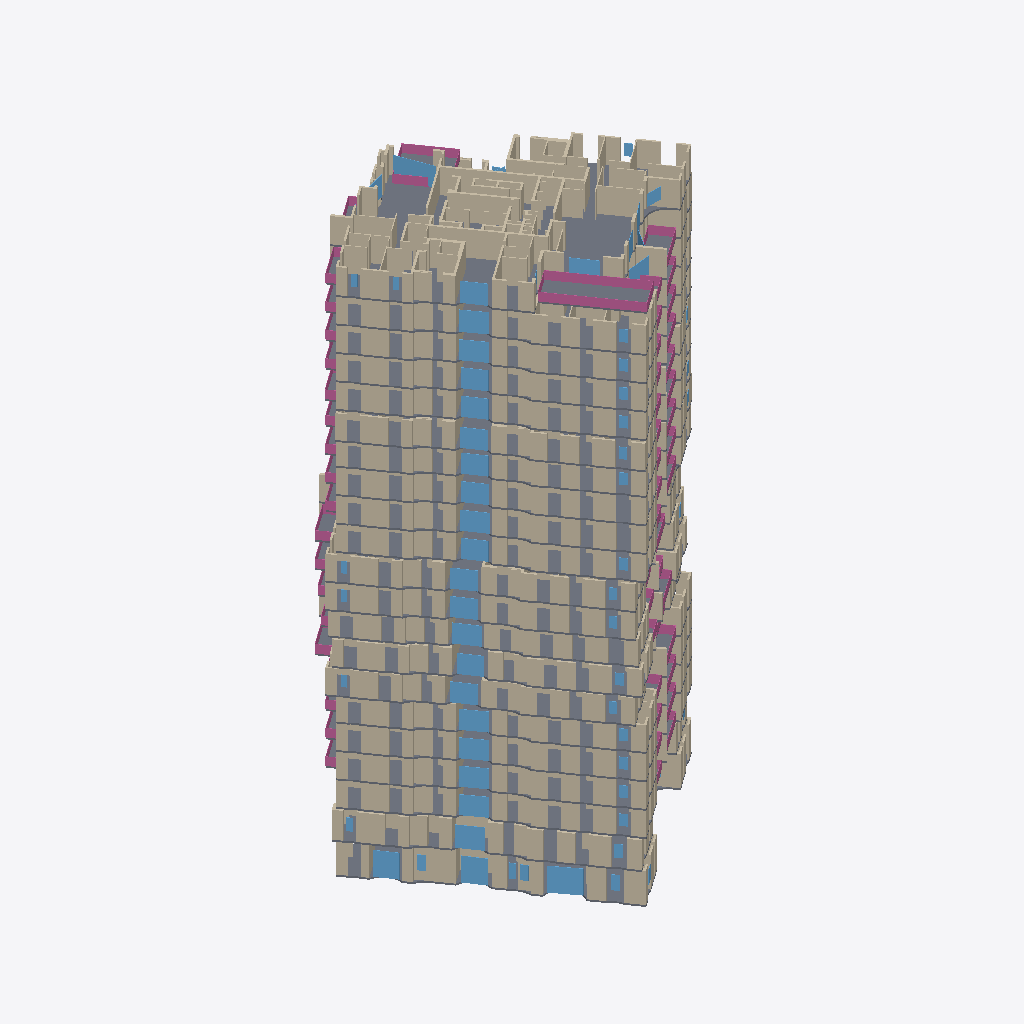
Isometric view of an IFC building model (IFC-SPF (STEP), schema IFC4, length unit metre), seen from the south-west, elements coloured by IFC class (only those large enough to see are counted): 309 walls (beige), 33 railings (pink), 31 windows (light blue), 27 slabs (grey).
Extent 37.2 m × 37.5 m × 67.7 m (x, y, z). Storeys (21): קומת קרקע at 0.00 m; קומת גלריה at 4.00 m; קומה 1 at 7.50 m; קומה 2 at 10.65 m; קומה 3 at 13.80 m; קומה 4 at 16.95 m; קומה 5 at 20.10 m; קומה 6 at 23.25 m; קומה 7 at 26.40 m; קומה 8 at 29.55 m; קומה 9 at 32.70 m; קומה 10 at 35.85 m; קומה 11 at 39.00 m; קומה 12 at 42.15 m; קומה 13 at 45.30 m; קומה 14 at 48.45 m. Elements (2426): 1997 IfcWall, 260 IfcWindow, 95 IfcSlab, 74 IfcRailing.

HEADER;
FILE_DESCRIPTION(('ViewDefinition [CoordinationView]'),'2;1');
FILE_NAME('','2026-11-19T21:43:49',(''),(''),'IfcOpenShell 0.9.0post1+b5e509b','IfcOpenShell 0.9.0post1+b5e509b','');
FILE_SCHEMA(('IFC4'));
ENDSEC;
DATA;
#1=IFCPROJECT('0W4QRpNZfEOhO2PeT8f1wK',$,'מתחם האצ"ל, רחובות',$,$,$,$,(#10),#5);
#12=IFCSITE('3k1ajOgP18kuUHAIFhJWqm',$,'תא שטח 101',$,$,$,$,$,$,$,$,$,$,$);
#13=IFCBUILDING('2mP8OnBGj91QFui02d5vyv',$,'בניין 101',$,$,$,$,$,$,$,$,$);
#16=IFCBUILDINGSTOREY('1HE3qTf5H6bA9X1rUuYGJr',$,'קומת קרקע',$,$,$,$,$,$,0.0);
#1463=IFCBUILDINGSTOREY('1nFm2n1sD22vD97dNJbES7',$,'קומת גלריה',$,$,$,$,$,$,4.0);
#3003=IFCBUILDINGSTOREY('2K2wynQR9FbwDz6Z80Wfgf',$,'קומה 1',$,$,$,$,$,$,7.5);
#5455=IFCBUILDINGSTOREY('0dAJAmbCX9MuKnNpzQ6fSa',$,'קומה 2',$,$,$,$,$,$,10.65);
#7907=IFCBUILDINGSTOREY('2lKexfDlTFIA3V0FOqs4MP',$,'קומה 3',$,$,$,$,$,$,13.8);
#10359=IFCBUILDINGSTOREY('1$WIOaXeH0o9lYfc1tvQfF',$,'קומה 4',$,$,$,$,$,$,16.95);
#12819=IFCBUILDINGSTOREY('0E0TRf0311KfjhQBIC6WwN',$,'קומה 5',$,$,$,$,$,$,20.1);
#15298=IFCBUILDINGSTOREY('1EvqsRyab0GBgb6oGeTPHv',$,'קומה 6',$,$,$,$,$,$,23.25);
#17788=IFCBUILDINGSTOREY('2K$sPTkC10ehxFQDIAU$Cf',$,'קומה 7',$,$,$,$,$,$,26.4);
#20313=IFCBUILDINGSTOREY('2$wzSzQJ9DuulLeerR2LyP',$,'קומה 8',$,$,$,$,$,$,29.55);
#22792=IFCBUILDINGSTOREY('2S$WdP8Ob4TuUzpkWbUiHZ',$,'קומה 9',$,$,$,$,$,$,32.7);
#25271=IFCBUILDINGSTOREY('3QLIzAIZD2IfTuLbTrIL$F',$,'קומה 10',$,$,$,$,$,$,35.85);
#27677=IFCBUILDINGSTOREY('0sPLQ7RbzFZvPMxgGJyuNY',$,'קומה 11',$,$,$,$,$,$,39.0);
#30127=IFCBUILDINGSTOREY('3xwsKB45j1cxex23C97dsi',$,'קומה 12',$,$,$,$,$,$,42.15);
#32616=IFCBUILDINGSTOREY('0lpX3FhfvFy8s0jsSHOKiT',$,'קומה 13',$,$,$,$,$,$,45.3);
#35022=IFCBUILDINGSTOREY('0pkUGTssn9bx57funQ3$cG',$,'קומה 14',$,$,$,$,$,$,48.45);
#37525=IFCBUILDINGSTOREY('1IsaAs6dL48xM1iIZ8_C_T',$,'קומה 15',$,$,$,$,$,$,51.6);
#39931=IFCBUILDINGSTOREY('0bsiS2r1j6Rv6bazegNVHp',$,'קומה 16',$,$,$,$,$,$,54.75);
#42337=IFCBUILDINGSTOREY('2JagR$Yo9DCuWY_KFn4pQ$',$,'קומה 17',$,$,$,$,$,$,57.9);
#44789=IFCBUILDINGSTOREY('0U4vuIarfDIuKAIgp7ghTA',$,'קומה 18',$,$,$,$,$,$,61.05);
#47241=IFCBUILDINGSTOREY('2Vk9yrW_TAbPIaSji4JsNp',$,'קומה 19',$,$,$,$,$,$,64.38);
#48898=IFCSLAB('3UVfUazHb4DxP5ndQoDzXQ',$,'תקרה',$,$,$,#48900,$,.FLOOR.);
#37082=IFCSLAB('2qC2unh9D9WwZAgUezUo01',$,'תקרה',$,$,$,#37084,$,.FLOOR.);
#32173=IFCSLAB('3gOyA3ckj0se5z0dnQVWMO',$,'תקרה',$,$,$,#32175,$,.FLOOR.);
#17387=IFCSLAB('0tH1xcTED7nR4aD25lHfuj',$,'תקרה',$,$,$,#17389,$,.FLOOR.);
#46826=IFCSLAB('3hXA243dn5vhtQUWlGePs1',$,'תקרה',$,$,$,#46828,$,.FLOOR.);
#47539=IFCWALL('0iSXaA4x1BEvGJJQ4uf6I0',$,'קיר בטון',$,$,$,#47541,$,$);
#47663=IFCWALL('3i7jH4z1HFMBbAQdvHx4HV',$,'קיר בטון',$,$,$,#47665,$,$);
#24856=IFCSLAB('2oLH4nLoDCCxumt_fezZ4K',$,'תקרה',$,$,$,#24858,$,.FLOOR.);
#39544=IFCSLAB('1wo_rUyjzAuBG8nSdz1CmM',$,'תקרה',$,$,$,#39546,$,.FLOOR.);
#27290=IFCSLAB('3p6L_rcjb9qhQuQL$sAGqf',$,'תקרה',$,$,$,#27292,$,.FLOOR.);
#41950=IFCSLAB('1lHKsYtAn1yOF8d840eiqX',$,'תקרה',$,$,$,#41952,$,.FLOOR.);
#29684=IFCSLAB('0x$nLq5p9DQxJuMGmZJG$e',$,'תקרה',$,$,$,#29686,$,.FLOOR.);
#5040=IFCSLAB('23$tzv1L9ESAal9nUJI$Wu',$,'תקרה',$,$,$,#5042,$,.FLOOR.);
#19884=IFCSLAB('1ZTqPycwzDB8FlN$37ZepD',$,'תקרה',$,$,$,#19886,$,.FLOOR.);
#14883=IFCSLAB('0lq8OtdLbAk8e4qgVkEyyZ',$,'תקרה',$,$,$,#14885,$,.FLOOR.);
#44374=IFCSLAB('29H2$Zp_f4LPGZu2GUPzBD',$,'תקרה',$,$,$,#44376,$,.FLOOR.);
#9944=IFCSLAB('1F_oBUXVz7GPQ78jZb6WSl',$,'תקרה',$,$,$,#9946,$,.FLOOR.);
#7492=IFCSLAB('0wYhcs9zr29xK$pCen6s8S',$,'תקרה',$,$,$,#7494,$,.FLOOR.);
#22377=IFCSLAB('0tfr2U5511oAYU9iySRjoW',$,'תקרה',$,$,$,#22379,$,.FLOOR.);
#34635=IFCSLAB('1TI$fGRFnBgeBn3YqEq153',$,'תקרה',$,$,$,#34637,$,.FLOOR.);
#12446=IFCSLAB('3Am1Ssddj5mBFy6XP7V2Nr',$,'תקרה',$,$,$,#12448,$,.FLOOR.);
#2790=IFCSLAB('34XFBagN53$PeAdCvDvheC',$,'תקרה',$,$,$,#2792,$,.FLOOR.);
#48959=IFCRAILING('23467xDhX2Pghy6o$L3qBk',$,'מעקה זכוכית',$,$,$,#48961,$,$);
#1208=IFCSLAB('0c6v7ZRbz3teo0TBV3o8E4',$,'תקרה',$,$,$,#1210,$,.FLOOR.);
#47691=IFCWALL('3BDoAvzl15SRYmjzqgBgxN',$,'קיר בטון',$,$,$,#47693,$,$);
#82=IFCWALL('2tJkAbiarBIexzrvbZ4Esm',$,'קיר בטון',$,$,$,#84,$,$);
#48912=IFCSLAB('2i1lfAl1H1ZejVH4mv2pdh',$,'מרפסת',$,$,$,#48914,$,.FLOOR.);
#48603=IFCWALL('1SISxvIEj0mvJW_8KfmlCN',$,'קיר בלוק',$,$,$,#48605,$,$);
#1580=IFCWALL('0I$b9BsnTDuOCfc2_k8$Ve',$,'קיר בטון',$,$,$,#1582,$,$);
#44986=IFCWALL('0gQLmWA_1D99c5uKfG0LAB',$,'קיר בטון',$,$,$,#44988,$,$);
#47326=IFCWALL('1XQGgLHaj1gP5XW7hOEmgN',$,'קיר בטון',$,$,$,#47328,$,$);
#47346=IFCWALL('36gCegyQv2cw8TGpoWzTJy',$,'קיר בטון',$,$,$,#47348,$,$);
#47835=IFCWALL('1EZNf75JL9sfmgFNP1lavZ',$,'קיר בטון',$,$,$,#47837,$,$);
#1292=IFCWINDOW('1sTGor5ozDFBEPNRs10a34',$,'ויטרינה',$,$,$,#1294,$,2.96,3.36,$,$,$);
#47905=IFCWALL('0E5Bvw7DL9NfO9KV0sdFv8',$,'קיר בטון',$,$,$,#47907,$,$);
#35224=IFCWALL('1_rOa18LT1URZvqxzQ0EoI',$,'קיר בטון',$,$,$,#35226,$,$);
#23009=IFCWALL('3CA5Ji5dX2PPq24kGYYadB',$,'קיר בטון',$,$,$,#23011,$,$);
#1542=IFCWALL('2eDUDGVGj32PFXgHU8s$2Q',$,'קיר בטון',$,$,$,#1544,$,$);
#1615=IFCWALL('3egRWs1$X8mgg09BwwUB0I',$,'קיר בטון',$,$,$,#1617,$,$);
#15497=IFCWALL('219ZTUC0T27RHYGeiwlt1C',$,'קיר בטון',$,$,$,#15499,$,$);
#1516=IFCWALL('1P22cIZ4DDF8eKx6iB5p$z',$,'קיר בטון',$,$,$,#1518,$,$);
#49020=IFCRAILING('3U1eWVZi96kOEbz9UPWaQ4',$,'מעקה זכוכית',$,$,$,#49022,$,$);
#48009=IFCWALL('3AER6nVT5CKOHQvBITFcfI',$,'קיר בלוק',$,$,$,#48011,$,$);
#13036=IFCWALL('3qp0$7Qlf6wxMrIA2tu3zD',$,'קיר בטון',$,$,$,#13038,$,$);
#47298=IFCWALL('2pLtccECn55w8TCD7OuJPh',$,'קיר בטון',$,$,$,#47300,$,$);
#42534=IFCWALL('0Qm6Uzn6z6Zh$tU7YeKH1d',$,'קיר בטון',$,$,$,#42536,$,$);
#27883=IFCWALL('0M1DTUz6LAn9WkR1V_22Rz',$,'קיר בטון',$,$,$,#27885,$,$);
#8104=IFCWALL('1VUkd4RFX6ePo9sxOJrkGN',$,'קיר בטון',$,$,$,#8106,$,$);
#25470=IFCWALL('07ymzYCub02vRKsCvyRsjD',$,'קיר בטון',$,$,$,#25472,$,$);
#30340=IFCWALL('3m$qcU9WD14uElf0XqobkC',$,'קיר בטון',$,$,$,#30342,$,$);
#5652=IFCWALL('2Ue$OPterB7OzLrgfvrIb9',$,'קיר בטון',$,$,$,#5654,$,$);
#40130=IFCWALL('2ac3jvO1H9ZwTBGARRL0Pb',$,'קיר בטון',$,$,$,#40132,$,$);
#3200=IFCWALL('2tN0BQVoj20uG9Q7rFUBRc',$,'קיר בטון',$,$,$,#3202,$,$);
#37724=IFCWALL('0dwroQX6b4geznN2Aq2YYv',$,'קיר בטון',$,$,$,#37726,$,$);
#47735=IFCWALL('3tKeCciAv3dB4Pd4XigcOe',$,'קיר בטון',$,$,$,#47737,$,$);
#1652=IFCWALL('0sSbg3ynf1Oh4NsYuLADrD',$,'קיר בטון',$,$,$,#1654,$,$);
#20530=IFCWALL('2d0pGDYf134PJB9XSkyH7L',$,'קיר בטון',$,$,$,#20532,$,$);
#271=IFCWALL('3Ndqb3PPP0MwT4jfKX_kta',$,'קיר בטון',$,$,$,#273,$,$);
#22851=IFCWALL('1tyvNLZ2b9j9r8ibS2$i$u',$,'קיר בטון',$,$,$,#22853,$,$);
#35081=IFCWALL('0OivQtnUXErP0VuN1ppsCn',$,'קיר בטון',$,$,$,#35083,$,$);
#45299=IFCWALL('1afbQYk19DHBgyVjnSAweo',$,'קיר בטון',$,$,$,#45301,$,$);
#119=IFCWALL('2WMzcwMMz8Uv24wkxZau4b',$,'קיר בטון',$,$,$,#121,$,$);
#47859=IFCWALL('3tm4CVanXBFBz2K0WzmxWY',$,'קיר בטון',$,$,$,#47861,$,$);
#12878=IFCWALL('0WykC_TwL4yxvfKnV3WcN3',$,'קיר בטון',$,$,$,#12880,$,$);
#15357=IFCWALL('3oAsLIal9FTQRVJI33VtPX',$,'קיר בטון',$,$,$,#15359,$,$);
#47973=IFCWALL('3Vu_mweEz20xPErEUHfABE',$,'קיר בלוק',$,$,$,#47975,$,$);
#7966=IFCWALL('3FHhbMJO1AkevNBAFfFgK5',$,'קיר בטון',$,$,$,#7968,$,$);
#3062=IFCWALL('1nY16KESnDH8T82fe3GvGi',$,'קיר בטון',$,$,$,#3064,$,$);
#20372=IFCWALL('1i8k8tNFnBSBfu3kC9p$u6',$,'קיר בטון',$,$,$,#20374,$,$);
#42396=IFCWALL('09RU2GRHT2Z9aIFbEASbDj',$,'קיר בטון',$,$,$,#42398,$,$);
#5514=IFCWALL('1h9M3UiurDERXQ7n5TSkvd',$,'קיר בטון',$,$,$,#5516,$,$);
#27748=IFCWALL('17PjO75p146RoKa$1BQxJO',$,'קיר בטון',$,$,$,#27750,$,$);
#44848=IFCWALL('276pnFyaT7UwYYmCft7dIm',$,'קיר בטון',$,$,$,#44850,$,$);
#30198=IFCWALL('1DgOvoC1D06fy9_hIALzat',$,'קיר בטון',$,$,$,#30200,$,$);
#37584=IFCWALL('3rAFDzknz0Jh2UL1zUKsk2',$,'קיר בטון',$,$,$,#37586,$,$);
#25330=IFCWALL('0V87DV4TTCF9JA7jJuU5$t',$,'קיר בטון',$,$,$,#25332,$,$);
#39990=IFCWALL('1ZbHBxqmDEo832zkuBF80C',$,'קיר בטון',$,$,$,#39992,$,$);
#1250=IFCWINDOW('2melzM2Hj13wZvUEYh$3Ot',$,'ויטרינה',$,$,$,#1252,$,2.96,2.56,$,$,$);
#1222=IFCWINDOW('3lSgw4An12$eW63P2nYQJZ',$,'ויטרינה',$,$,$,#1224,$,2.96,2.43,$,$,$);
#10538=IFCWALL('1j4LrkAyz5ku7USX6a$RsK',$,'קיר בטון',$,$,$,#10540,$,$);
#48031=IFCWALL('02jElzf2z2aQ7ZJ0DjDr4H',$,'קיר בלוק',$,$,$,#48033,$,$);
#32815=IFCWALL('0WkK5u81HDPwu81ipfuCn4',$,'קיר בטון',$,$,$,#32817,$,$);
#520=IFCWALL('3aFNZPUH12wfjyxsxgrR6D',$,'קיר בטון',$,$,$,#522,$,$);
#18006=IFCWALL('0GS4UPLWT5bBQNbkVH5buJ',$,'קיר בטון',$,$,$,#18008,$,$);
#45042=IFCWALL('15WKtbfR52whcjljkLa5Nu',$,'קיר בטון',$,$,$,#45044,$,$);
#3000=IFCWINDOW('2nXz9tFDDFoByIJukDI7WA',$,'ויטרינה',$,$,$,#3002,$,2.57,2.73,$,$,$);
#10418=IFCWALL('1Dfc0Phxr0oeLIIaXAqOO2',$,'קיר בטון',$,$,$,#10420,$,$);
#49202=IFCWINDOW('2Fu7Fdv9T6ggV93NZV3lb7',$,'ויטרינה',$,$,$,#49204,$,2.43,4.33,$,$,$);
#48111=IFCWALL('32eoUMbLvCEfvmtiTnIiAi',$,'קיר בלוק',$,$,$,#48113,$,$);
#215=IFCWALL('3TzOzUI2n1H849ORaw2t9Y',$,'קיר בטון',$,$,$,#217,$,$);
#237=IFCWALL('1D_OScIkn0IOXe874eh87W',$,'קיר בטון',$,$,$,#239,$,$);
#23065=IFCWALL('2YTqQBeMT7MvMdVG5SkaVy',$,'קיר בטון',$,$,$,#23067,$,$);
#35280=IFCWALL('3zOKohChD5qfEbem$7ZKiC',$,'קיר בטון',$,$,$,#35282,$,$);
#47084=IFCWINDOW('0sR9vnc_P0pfSWa8bkFWJk',$,'ויטרינה',$,$,$,#47086,$,2.44,2.73,$,$,$);
#48141=IFCWALL('3fhU7wLzr0zvNhUUp0A38A',$,'קיר בלוק',$,$,$,#48143,$,$);
#32675=IFCWALL('2zvARPmUTEJhHEw4xX0Lr4',$,'קיר בטון',$,$,$,#32677,$,$);
#13092=IFCWALL('2yPf8c9vPCvui09d$L4B$B',$,'קיר בטון',$,$,$,#13094,$,$);
#45491=IFCWALL('2T_v8_wzDBShuuxojkOegl',$,'קיר בטון',$,$,$,#45493,$,$);
#15553=IFCWALL('3Qlne4_8rEXA4PfL739lA4',$,'קיר בטון',$,$,$,#15555,$,$);
#27939=IFCWALL('1Gf1I80YPAXxN6JDAjgU1E',$,'קיר בטון',$,$,$,#27941,$,$);
#5708=IFCWALL('0sSZZdzNz8xQOfOAgquB2E',$,'קיר בטון',$,$,$,#5710,$,$);
#20586=IFCWALL('2RNwuz3p9C68ePTPfux5gp',$,'קיר בטון',$,$,$,#20588,$,$);
#42590=IFCWALL('1xsHETGBX12B55hn_4QBJV',$,'קיר בטון',$,$,$,#42592,$,$);
#3256=IFCWALL('2yzMCTC1v41Bg4ebkVyB0S',$,'קיר בטון',$,$,$,#3258,$,$);
#5298=IFCWINDOW('2zVSbUfuXCeeh5UwaVK2aM',$,'ויטרינה',$,$,$,#5300,$,2.3,2.73,$,$,$);
#8160=IFCWALL('31WY4a8Kf7HuW2six$N49c',$,'קיר בטון',$,$,$,#8162,$,$);
#10202=IFCWINDOW('3TF4e2P5r81eFV2CDNVsyK',$,'ויטרינה',$,$,$,#10204,$,2.3,2.73,$,$,$);
#12704=IFCWINDOW('1Hom40IVjEABm7GVCNjWXK',$,'ויטרינה',$,$,$,#12706,$,2.3,2.73,$,$,$);
#20142=IFCWINDOW('2KebtoTk5FTPo38bsGPPhN',$,'ויטרינה',$,$,$,#20144,$,2.3,2.73,$,$,$);
#30124=IFCWINDOW('0TxMvPM9b98Pwelc7an2Fe',$,'ויטרינה',$,$,$,#30126,$,2.3,2.73,$,$,$);
#44632=IFCWINDOW('0nIekNXIn9xPootMc2XKdP',$,'ויטרינה',$,$,$,#44634,$,2.3,2.73,$,$,$);
#7750=IFCWINDOW('1OS13DirL2eQ8zN3W2JQpS',$,'ויטרינה',$,$,$,#7752,$,2.3,2.73,$,$,$);
#47376=IFCWALL('0ZzNJpEQX1yfwm9SpKUe7O',$,'קיר בטון',$,$,$,#47378,$,$);
#47887=IFCWALL('0xWXxTZF9EE95V6YKdX2ZR',$,'קיר בטון',$,$,$,#47889,$,$);
#49062=IFCWINDOW('05edp8cqL8hvYNwM1Ek_$N',$,'ויטרינה',$,$,$,#49064,$,2.43,2.54,$,$,$);
#40186=IFCWALL('16J1O5SEXCfgzgpHFtJS9o',$,'קיר בטון',$,$,$,#40188,$,$);
#30396=IFCWALL('0In1EihA9FhxP4sIlaq9FI',$,'קיר בטון',$,$,$,#30398,$,$);
#25526=IFCWALL('2J02usstL9Cw$m9gOaw9uJ',$,'קיר בטון',$,$,$,#25528,$,$);
#37780=IFCWALL('22pXuygkLChQjz7KdoZ7$F',$,'קיר בטון',$,$,$,#37782,$,$);
#48427=IFCWALL('2aF66lnzjFPAkUoldkb093',$,'קיר בלוק',$,$,$,#48429,$,$);
#47449=IFCWALL('2iQSyGW7L78gVdfgyykDNR',$,'קיר בטון',$,$,$,#47451,$,$);
#47410=IFCWALL('2PSu0BkmfFfAmOvrA2urRU',$,'קיר בטון',$,$,$,#47412,$,$);
#47951=IFCWALL('1VygNRmAfDJgF8xEONQuL5',$,'קיר בלוק',$,$,$,#47953,$,$);
#48645=IFCWALL('3c1GQUMP100wmial7lKE_X',$,'קיר בלוק',$,$,$,#48647,$,$);
#1631=IFCWALL('2V7U4f_bn03O2z9Mkl0mOG',$,'קיר בטון',$,$,$,#1633,$,$);
#15141=IFCWINDOW('1sGraKsSD7RRfF3rm1TE73',$,'ויטרינה',$,$,$,#15143,$,2.3,2.55,$,$,$);
#22635=IFCWINDOW('2Cly3L6DnAjQ8kSwhLwjDg',$,'ויטרינה',$,$,$,#22637,$,2.3,2.55,$,$,$);
#25114=IFCWINDOW('3LUJaEZ5D1C97uYNuu8t38',$,'ויטרינה',$,$,$,#25116,$,2.3,2.55,$,$,$);
#27548=IFCWINDOW('2L0$8eQRrE9Rnlz997ay7b',$,'ויטרינה',$,$,$,#27550,$,2.3,2.55,$,$,$);
#32613=IFCWINDOW('2rKIZjEXX5ifFrvFW5F3oI',$,'ויטרינה',$,$,$,#32615,$,2.3,2.55,$,$,$);
#37340=IFCWINDOW('34pUphN_P1vPdEzvbJh5tl',$,'ויטרינה',$,$,$,#37342,$,2.3,2.55,$,$,$);
#39802=IFCWINDOW('3QNAdcocn7rglh5dQdMxWA',$,'ויטרינה',$,$,$,#39804,$,2.3,2.55,$,$,$);
#42208=IFCWINDOW('3XpmUEBG58nRtuEdxIUoQt',$,'ויטרינה',$,$,$,#42210,$,2.3,2.55,$,$,$);
#34893=IFCWINDOW('2Dj14uHj10HAGC494ut_qe',$,'ויטרינה',$,$,$,#34895,$,2.3,2.55,$,$,$);
#10594=IFCWALL('3Z8f8x1yP7UugQx1X94oy0',$,'קיר בטון',$,$,$,#10596,$,$);
#18062=IFCWALL('341Zo3mP5EbxbMWEgFmFZ3',$,'קיר בטון',$,$,$,#18064,$,$);
#35138=IFCWALL('2KRE5xfDvFru1Rhlfn6QOi',$,'קיר בטון',$,$,$,#35140,$,$);
#17645=IFCWINDOW('2s5REU7bjDJvWCqtlu4wnj',$,'ויטרינה',$,$,$,#17647,$,2.3,2.55,$,$,$);
#47991=IFCWALL('0AfqO2gwb078bN8h6Y6GGt',$,'קיר בלוק',$,$,$,#47993,$,$);
#45028=IFCWALL('19RXlssYvCav2rCPDAjLYC',$,'קיר בטון',$,$,$,#45030,$,$);
#15414=IFCWALL('0xbdS0emnDsOFNRhiqvWnS',$,'קיר בטון',$,$,$,#15416,$,$);
#23051=IFCWALL('09bpL8EY95Juyo5VmBJUUI',$,'קיר בטון',$,$,$,#23053,$,$);
#35266=IFCWALL('0R0QWWDDfEvwrmIfkBYaiD',$,'קיר בטון',$,$,$,#35268,$,$);
#32871=IFCWALL('2pCWE68evDUe8MX6XcbRiA',$,'קיר בטון',$,$,$,#32873,$,$);
#13078=IFCWALL('1sGqeCCUj3MwTJXW5gnEvI',$,'קיר בטון',$,$,$,#13080,$,$);
#45075=IFCWALL('0fHNtpWvH8C8DrfUy5rdsg',$,'קיר בטון',$,$,$,#45077,$,$);
#47392=IFCWALL('2psn9VjT1DgO0LS1j$Ivxg',$,'קיר בטון',$,$,$,#47394,$,$);
#22908=IFCWALL('1tbJWwxZf8Ie9VTfRtMt3g',$,'קיר בטון',$,$,$,#22910,$,$);
#15539=IFCWALL('0yxgZkI3j7c9satLTrwYfE',$,'קיר בטון',$,$,$,#15541,$,$);
#20572=IFCWALL('3ZJ6H8Fhj4lfvMgTVNnSDA',$,'קיר בטון',$,$,$,#20574,$,$);
#27925=IFCWALL('0QeK8$3aXCLxqdTMrb1GlE',$,'קיר בטון',$,$,$,#27927,$,$);
#1668=IFCWALL('0RxdorMyLEPxhfWWbf0qqf',$,'קיר בטון',$,$,$,#1670,$,$);
#44905=IFCWALL('1z2CIARZj4IAMThAuX_Oxd',$,'קיר בטון',$,$,$,#44907,$,$);
#5571=IFCWALL('0BjBvNCWH61vRaKXJrbU_$',$,'קיר בטון',$,$,$,#5573,$,$);
#37641=IFCWALL('0ghN8ID11D4xKxFnvRsJyy',$,'קיר בטון',$,$,$,#37643,$,$);
#40047=IFCWALL('3ykGgD5CXFZfqea2rZnUIC',$,'קיר בטון',$,$,$,#40049,$,$);
#8023=IFCWALL('0MFBszfI95$vLdfonGcF2d',$,'קיר בטון',$,$,$,#8025,$,$);
#12935=IFCWALL('3FmQWob5jB9xTNqqHOjRao',$,'קיר בטון',$,$,$,#12937,$,$);
#20429=IFCWALL('2ut172f3v4Rv6owZhGaXwo',$,'קיר בטון',$,$,$,#20431,$,$);
#3119=IFCWALL('1TUH_znLf2mhSdqcQNyVY1',$,'קיר בטון',$,$,$,#3121,$,$);
#42453=IFCWALL('0DV7ChWMH4Wf0QfdV$bGCo',$,'קיר בטון',$,$,$,#42455,$,$);
#25387=IFCWALL('0OGlZGZ6P81us2aH$Y4I8J',$,'קיר בטון',$,$,$,#25389,$,$);
#30382=IFCWALL('2MyEVVMW9COBJGoVAXzE07',$,'קיר בטון',$,$,$,#30384,$,$);
#5694=IFCWALL('33r$DBr_j6$gUUEH$nBjC3',$,'קיר בטון',$,$,$,#5696,$,$);
#8146=IFCWALL('3RX5kKz4D4Wv$O4y7nlGXV',$,'קיר בטון',$,$,$,#8148,$,$);
#40172=IFCWALL('0TY_92XVv6NfA3eBgPGh$v',$,'קיר בטון',$,$,$,#40174,$,$);
#3242=IFCWALL('2ziH1WXGD5yvncrj$lb1gU',$,'קיר בטון',$,$,$,#3244,$,$);
#25512=IFCWALL('2tnCd9V4XFaRxFEbWJuQ3H',$,'קיר בטון',$,$,$,#25514,$,$);
#37766=IFCWALL('1n1Si1P81A_OqKNIh56O1W',$,'קיר בטון',$,$,$,#37768,$,$);
#42576=IFCWALL('3EWO_LIyz1A82n6tkKRSYn',$,'קיר בטון',$,$,$,#42578,$,$);
#45129=IFCWALL('3SmaV939v9GeE8z4agEt6v',$,'קיר בטון',$,$,$,#45131,$,$);
#10626=IFCWALL('0x0Eg_mtvFAPuJI1J4YFQ6',$,'קיר בטון',$,$,$,#10628,$,$);
#15442=IFCWALL('2go0BdJ197b83HOye4SxLU',$,'קיר בטון',$,$,$,#15444,$,$);
#27804=IFCWALL('0y1_HDQ1f2zx0fojTP4jcs',$,'קיר בטון',$,$,$,#27806,$,$);
#30254=IFCWALL('0313dot_L3vhRuxU77tAmF',$,'קיר בטון',$,$,$,#30256,$,$);
#10458=IFCWALL('1$kQgELxD60QSTNVhX$IGS',$,'קיר בטון',$,$,$,#10460,$,$);
#15585=IFCWALL('3sH0hQnFP1me_wzA8ujiwe',$,'קיר בטון',$,$,$,#15587,$,$);
#18048=IFCWALL('3v9HNfu4P7qwcWJlnvES_H',$,'קיר בטון',$,$,$,#18050,$,$);
#17930=IFCWALL('176gQXpBr3v8J5KDHyy_30',$,'קיר בטון',$,$,$,#17932,$,$);
#27972=IFCWALL('27AbPGTS10CfH54lyqjG6$',$,'קיר בטון',$,$,$,#27974,$,$);
#5741=IFCWALL('0Ri2p3zq5DI9$QrlKZY881',$,'קיר בטון',$,$,$,#5743,$,$);
#3289=IFCWALL('0zQkXp9Tf0yRcPJFzCzGVD',$,'קיר בטון',$,$,$,#3291,$,$);
#8193=IFCWALL('1yY1Js1Mf0Fxea1jUrLw9n',$,'קיר בטון',$,$,$,#8195,$,$);
#35313=IFCWALL('32NN9ZYQH5iwDHtPR6vS7i',$,'קיר בטון',$,$,$,#35315,$,$);
#42623=IFCWALL('282cmSIED5Qexz7m1zOYG1',$,'קיר בטון',$,$,$,#42625,$,$);
#48451=IFCWALL('376Xju2RX16gIX9KplPHjl',$,'קיר בלוק',$,$,$,#48453,$,$);
#23098=IFCWALL('1Vo3Koj_b80P4YsqMlIaSs',$,'קיר בטון',$,$,$,#23100,$,$);
#49090=IFCWINDOW('3oAR_eX6PEPP_dVACmJl$8',$,'ויטרינה',$,$,$,#49092,$,2.43,2.9,$,$,$);
#10580=IFCWALL('0SnbCWXJbANOLdoyKoUyfs',$,'קיר בטון',$,$,$,#10582,$,$);
#35196=IFCWALL('3HYuujtZTA4PZ3yaNqpk_9',$,'קיר בטון',$,$,$,#35198,$,$);
#32732=IFCWALL('2U4cfwN_T5POseeiQD4J29',$,'קיר בטון',$,$,$,#32734,$,$);
#47873=IFCWALL('0lPAP4BnbEuQKfnDaLJtfx',$,'קיר בטון',$,$,$,#47875,$,$);
#47426=IFCWALL('1AKvm$brbAQvBLU8nFzmh9',$,'קיר בטון',$,$,$,#47428,$,$);
#22981=IFCWALL('2WCQerM4n8Veo4mqfof39q',$,'קיר בטון',$,$,$,#22983,$,$);
#15469=IFCWALL('0ZmyG0PyLBUQ4dWANBt05u',$,'קיר בטון',$,$,$,#15471,$,$);
#25415=IFCWALL('3Cun7n9tP2$Rdf3MU5RY2O',$,'קיר בטון',$,$,$,#25417,$,$);
#37669=IFCWALL('3xUy5FvZP09vmPUrjixd6V',$,'קיר בטון',$,$,$,#37671,$,$);
#13125=IFCWALL('3SGZBoX5rA4f0mwL9RcFjF',$,'קיר בטון',$,$,$,#13127,$,$);
#27829=IFCWALL('22lDr021nD_fN6lUbhj2w0',$,'קיר בטון',$,$,$,#27831,$,$);
#30276=IFCWALL('0$SIZTS_HEZuMdhS4iXFi7',$,'קיר בטון',$,$,$,#30278,$,$);
#37814=IFCWALL('1UOSUx4bz1nwZ9kLVuo3Gq',$,'קיר בטון',$,$,$,#37816,$,$);
#32857=IFCWALL('3cukd0lOjCtekGipng2Y0Q',$,'קיר בטון',$,$,$,#32859,$,$);
#40220=IFCWALL('0xRMjFpi5A799oGARmwwu2',$,'קיר בטון',$,$,$,#40222,$,$);
#25560=IFCWALL('1PcfEAWErFUvKYtSq$PrgY',$,'קיר בטון',$,$,$,#25562,$,$);
#30412=IFCWALL('2$gmoNdXzD6REVsNDSTKJM',$,'קיר בטון',$,$,$,#30414,$,$);
#40075=IFCWALL('1j1VYe7y99ux43vNNicjKJ',$,'קיר בטון',$,$,$,#40077,$,$);
#20619=IFCWALL('1NQ07q7zLB1vyMDhuNnUqy',$,'קיר בטון',$,$,$,#20621,$,$);
#18096=IFCWALL('213pXwx4XBYhavjqWouT1a',$,'קיר בטון',$,$,$,#18098,$,$);
#8050=IFCWALL('04FHBpQJ9AaBgA32NBEPvt',$,'קיר בטון',$,$,$,#8052,$,$);
#3146=IFCWALL('2DpWrGKdDBhv$uuJFgfCds',$,'קיר בטון',$,$,$,#3148,$,$);
#42480=IFCWALL('1SXkkA8cP5vRfZD6o4cpfE',$,'קיר בטון',$,$,$,#42482,$,$);
#5598=IFCWALL('3jP06AZjb4aOxmdt6TQhpK',$,'קיר בטון',$,$,$,#5600,$,$);
#44932=IFCWALL('1KtmECglz10es$RvXF70Wb',$,'קיר בטון',$,$,$,#44934,$,$);
#13008=IFCWALL('1dmbIIUVr9Nw5DYfkeDASR',$,'קיר בטון',$,$,$,#13010,$,$);
#10484=IFCWALL('1Q4P47SQbEuB61ScL0wl7u',$,'קיר בטון',$,$,$,#10486,$,$);
#8076=IFCWALL('0vqo1_v7bC7g5Av2tymsU8',$,'קיר בטון',$,$,$,#8078,$,$);
#42506=IFCWALL('1SQ8lBOeLAK9rYb2ahGeZ8',$,'קיר בטון',$,$,$,#42508,$,$);
#3172=IFCWALL('19lM8WFQT5GwSgqoRZjloY',$,'קיר בטון',$,$,$,#3174,$,$);
#20502=IFCWALL('3bU4dBrc96KwXRKYGKyAXy',$,'קיר בטון',$,$,$,#20504,$,$);
#25442=IFCWALL('3RxaeB0En4C9xPhzu9Mfs3',$,'קיר בטון',$,$,$,#25444,$,$);
ENDSEC;
